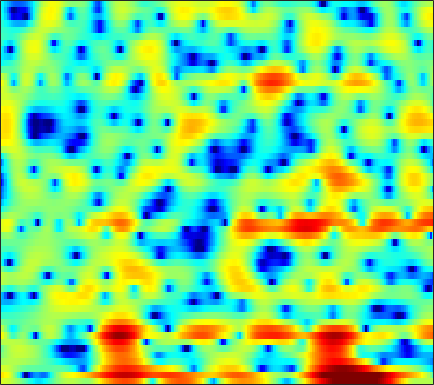

The file beside this chart, header and first rows:
3.3328, 3.2705, 3.1092, 2.8609, 2.6238, 2.2343, 1.734, 1.3107, 0.67943, -0.023268, -0.82241, -1.4637, -2.3714, -3.3261, -4.0653, -4.9918, -5.7724, -6.1575, -6.1596, -5.73, -4.9645, -4.2221, -3.1714, -2.1433
5.728, 5.481, 4.97, 4.236, 3.516, 2.295, 0.7139, -0.7696, -3.31, -6.773, -12.17, -19.95, -23.41, -13.98, -11.25, -9.402, -8.789, -8.88, -9.565, -10.38, -10.36, -9.234, -6.942, -4.499
3.086, 3.059, 2.909, 2.639, 2.36, 1.899, 1.357, 0.9205, 0.3298, -0.2059, -0.6367, -0.8775, -1.104, -1.232, -1.298, -1.355, -1.417, -1.475, -1.558, -1.623, -1.649, -1.642, -1.608, -1.52
1.051, 1.312, 1.581, 1.767, 1.853, 1.906, 1.903, 1.86, 1.769, 1.643, 1.493, 1.364, 1.163, 0.9278, 0.7419, 0.4566, 0.1524, -0.1119, -0.4907, -0.9005, -1.342, -1.693, -2.186, -2.715
-0.4105, 0.1602, 0.8246, 1.379, 1.712, 2.058, 2.31, 2.435, 2.523, 2.528, 2.453, 2.353, 2.158, 1.891, 1.647, 1.258, 0.7825, 0.3714, -0.25, -0.9707, -1.813, -2.522, -3.572, -4.758
-1.332, -0.3383, 0.6739, 1.429, 1.858, 2.283, 2.563, 2.688, 2.769, 2.741, 2.63, 2.5, 2.256, 1.952, 1.687, 1.279, 0.8108, 0.4101, -0.2054, -0.9389, -1.819, -2.587, -3.825, -5.342
1.801, 2.024, 2.182, 2.237, 2.244, 2.211, 2.163, 2.112, 2.017, 1.818, 1.543, 1.252, 0.7688, 0.2213, -0.194, -0.6557, -0.9263, -1.004, -1.017, -0.9942, -1.072, -1.245, -1.679, -2.324
4.951, 4.049, 2.506, 0.6229, -0.9156, -2.521, -2.584, -1.773, -0.5106, 0.3736, 0.6381, 0.433, -0.6289, -2.704, -5.375, -12.08, -16.69, -8.87, -3.715, -0.8211, 0.8867, 1.691, 2.223, 2.283
2.712, 1.717, 0.03272, -2.005, -3.644, -5.164, -4.975, -3.939, -2.409, -1.212, -0.4606, -0.1982, -0.1714, -0.4058, -0.6674, -0.8882, -0.7673, -0.3741, 0.3981, 1.227, 1.911, 2.287, 2.561, 2.563
-0.3916, -0.6649, -1.063, -1.427, -1.645, -1.822, -1.859, -1.776, -1.548, -1.264, -0.9738, -0.7732, -0.533, -0.3086, -0.1427, 0.07994, 0.3284, 0.5333, 0.822, 1.117, 1.361, 1.5, 1.602, 1.587
-2.916, -2.874, -2.819, -2.766, -2.709, -2.62, -2.49, -2.357, -2.163, -1.934, -1.692, -1.494, -1.22, -0.9327, -0.6976, -0.3769, -0.04276, 0.2153, 0.5529, 0.8833, 1.19, 1.395, 1.621, 1.789
-5.451, -5.269, -5.064, -4.879, -4.734, -4.499, -4.215, -3.994, -3.692, -3.417, -3.129, -2.914, -2.627, -2.325, -2.065, -1.67, -1.196, -0.7989, -0.2334, 0.355, 0.9312, 1.344, 1.849, 2.283
-7.781, -7.812, -8.025, -8.206, -8.15, -7.748, -7.046, -6.47, -5.765, -5.228, -4.95, -4.906, -5.015, -5.178, -5.215, -4.952, -4.212, -3.394, -2.123, -0.8331, 0.3539, 1.147, 2.062, 2.83
-7.117, -8.287, -11.11, -16.86, -27.21, -16.78, -10.6, -8.105, -6.052, -5.035, -4.853, -5.263, -6.669, -9.46, -13.33, -24.29, -13.56, -8.512, -4.447, -1.738, 0.2213, 1.359, 2.551, 3.453
-1.231, -1.806, -2.699, -3.491, -3.759, -3.532, -2.807, -2.172, -1.45, -1.038, -1.009, -1.231, -1.826, -2.629, -3.197, -3.568, -3.204, -2.546, -1.449, -0.4066, 0.5304, 1.148, 1.88, 2.483
2.178, 1.901, 1.562, 1.315, 1.205, 1.165, 1.222, 1.313, 1.432, 1.494, 1.457, 1.358, 1.112, 0.7585, 0.434, -0.04879, -0.6198, -1.114, -1.876, -2.74, -3.569, -3.965, -3.833, -3.001
2.466, 2.097, 1.68, 1.394, 1.282, 1.28, 1.425, 1.594, 1.833, 2.048, 2.194, 2.221, 2.129, 1.863, 1.527, 0.8653, -0.1061, -1.101, -2.95, -5.682, -10.22, -16.46, -17.58, -9.624
0.02075, -0.9354, -2.172, -3.064, -3.268, -2.805, -1.799, -0.9401, 0.1401, 1.063, 1.761, 2.13, 2.432, 2.518, 2.433, 2.126, 1.598, 1.066, 0.1888, -0.7897, -1.697, -2.19, -2.388, -2.081
-3.391, -5.388, -9.389, -17.53, -29.16, -12.36, -7.017, -4.556, -2.219, -0.5789, 0.6015, 1.267, 1.906, 2.305, 2.476, 2.551, 2.478, 2.348, 2.101, 1.802, 1.506, 1.307, 1.069, 0.8912
-3.048, -3.826, -4.821, -5.501, -5.597, -5.041, -3.98, -3.068, -1.88, -0.831, 0.04411, 0.5933, 1.178, 1.613, 1.854, 2.073, 2.186, 2.209, 2.18, 2.081, 1.924, 1.78, 1.543, 1.251
-2.108, -2.178, -2.261, -2.279, -2.209, -2.016, -1.705, -1.414, -0.9781, -0.5291, -0.08335, 0.2257, 0.6077, 0.945, 1.155, 1.38, 1.54, 1.617, 1.658, 1.637, 1.547, 1.44, 1.245, 0.9743
-1.407, -1.162, -0.9483, -0.8288, -0.7863, -0.7888, -0.8064, -0.801, -0.7787, -0.6828, -0.5075, -0.3321, -0.05657, 0.2365, 0.4508, 0.7052, 0.9216, 1.048, 1.155, 1.204, 1.188, 1.115, 0.9621, 0.7485
0.1588, 0.5922, 0.9041, 0.91, 0.7141, 0.2426, -0.4304, -1.019, -1.733, -2.123, -2.083, -1.79, -1.245, -0.704, -0.343, 0.04809, 0.363, 0.5704, 0.8262, 1.019, 1.125, 1.107, 0.9357, 0.6214
3.191, 3.692, 3.973, 3.777, 3.294, 2.12, 0.1416, -2.087, -6.57, -12.2, -8.789, -5.437, -2.793, -1.532, -1.199, -1.225, -1.403, -1.302, -0.642, 0.3051, 1.071, 1.398, 1.304, 0.5062
3.261, 3.845, 4.285, 4.307, 4.047, 3.26, 1.957, 0.6768, -1.204, -2.492, -2.529, -2.012, -1.535, -1.815, -2.773, -5.594, -12.34, -38.66, -9.128, -3.527, -0.7786, 0.2999, 0.822, 0.3547
-0.6805, 0.08634, 0.8587, 1.358, 1.552, 1.597, 1.455, 1.26, 0.9484, 0.6188, 0.3232, 0.104, -0.2662, -0.8026, -1.344, -2.177, -2.84, -2.991, -2.531, -1.608, -0.673, -0.1329, 0.2966, 0.4233
-4.489, -3.57, -2.49, -1.577, -1.017, -0.4023, 0.05194, 0.301, 0.5195, 0.6353, 0.6761, 0.6461, 0.5546, 0.4014, 0.2718, 0.09957, -0.02323, -0.05605, -0.02301, 0.09827, 0.2516, 0.3701, 0.4767, 0.5396
-7.865, -6.637, -5.111, -3.764, -2.864, -1.827, -0.9804, -0.4541, 0.1161, 0.5579, 0.8681, 1.03, 1.157, 1.203, 1.195, 1.144, 1.057, 0.9838, 0.8746, 0.7518, 0.6268, 0.528, 0.4171, 0.3209
-10.74, -8.892, -6.758, -4.945, -3.743, -2.353, -1.183, -0.4444, 0.359, 0.9857, 1.433, 1.68, 1.888, 1.988, 1.99, 1.917, 1.76, 1.593, 1.303, 0.9319, 0.4967, 0.1335, -0.3376, -0.747
-11.29, -9.511, -7.178, -5.034, -3.57, -1.904, -0.5058, 0.3493, 1.259, 1.92, 2.362, 2.574, 2.715, 2.731, 2.674, 2.521, 2.288, 2.035, 1.587, 0.9582, 0.09413, -0.7499, -2.195, -3.919
-14.62, -11.53, -7.825, -4.854, -3.038, -1.08, 0.4252, 1.287, 2.122, 2.599, 2.795, 2.758, 2.548, 2.215, 1.968, 1.695, 1.519, 1.427, 1.25, 0.8864, 0.1646, -0.6966, -2.502, -5.399
-12.17, -9.693, -6.529, -3.875, -2.25, -0.4853, 0.8025, 1.488, 1.993, 2.061, 1.658, 1.039, -0.2225, -1.906, -3.224, -4.223, -3.672, -2.608, -1.207, -0.203, 0.3282, 0.4563, 0.3425, 0.05637
-6.831, -5.9, -4.318, -2.617, -1.456, -0.124, 0.8359, 1.296, 1.539, 1.344, 0.589, -0.3775, -2.381, -5.566, -9.257, -14.63, -9.917, -6.257, -3.095, -1.125, 0.1715, 0.8138, 1.391, 1.741
-10.49, -7.552, -4.529, -2.292, -1.008, 0.2869, 1.152, 1.552, 1.77, 1.631, 1.172, 0.6296, -0.2732, -1.251, -1.875, -2.331, -2.198, -1.762, -0.9953, -0.2291, 0.4372, 0.8241, 1.192, 1.408
-5.573, -3.919, -1.868, -0.2533, 0.6881, 1.58, 2.15, 2.373, 2.428, 2.234, 1.872, 1.511, 0.9613, 0.424, 0.06485, -0.2838, -0.4615, -0.4938, -0.4158, -0.2527, -0.1146, -0.02821, 0.01052, -0.05672
1.743, 1.978, 2.4, 2.808, 3.049, 3.226, 3.21, 3.06, 2.683, 2.136, 1.43, 0.8387, 0.006997, -0.8027, -1.341, -1.913, -2.285, -2.444, -2.513, -2.475, -2.397, -2.354, -2.359, -2.506
4.825, 4.846, 4.846, 4.764, 4.611, 4.275, 3.728, 3.177, 2.243, 1.074, -0.3342, -1.528, -3.234, -4.981, -6.149, -7.318, -7.832, -7.801, -7.455, -7, -6.499, -6.193, -5.883, -5.717
5.757, 5.876, 5.873, 5.667, 5.365, 4.737, 3.84, 2.972, 1.529, -0.2849, -2.519, -4.517, -7.75, -11.87, -15.98, -22.27, -20.55, -17.37, -14.59, -12.92, -11.91, -11.34, -10.66, -9.906
5.669, 6.013, 6.173, 6.007, 5.678, 4.949, 3.891, 2.859, 1.14, -0.985, -3.567, -5.827, -9.255, -13.05, -15.87, -18.76, -19.33, -18.8, -17.84, -17.4, -17.79, -18.49, -18.86, -17.11
5.559, 5.955, 6.167, 6.034, 5.713, 4.996, 3.93, 2.888, 1.149, -1.026, -3.659, -5.997, -9.63, -13.86, -17.36, -20.83, -20.58, -19.34, -18.16, -17.96, -18.92, -20.6, -23.32, -20.15
5.439, 5.705, 5.834, 5.696, 5.411, 4.779, 3.844, 2.943, 1.458, -0.3955, -2.645, -4.645, -7.831, -11.69, -14.94, -18.25, -17.41, -15.81, -14.11, -13.07, -12.41, -12.08, -11.48, -10.55
4.658, 4.878, 4.992, 4.897, 4.687, 4.214, 3.529, 2.876, 1.827, 0.5873, -0.851, -2.017, -3.639, -5.212, -6.266, -7.307, -7.85, -7.961, -7.841, -7.568, -7.255, -6.979, -6.549, -6.117
3.451, 3.698, 3.844, 3.797, 3.652, 3.336, 2.894, 2.487, 1.849, 1.12, 0.3185, -0.3081, -1.158, -1.982, -2.544, -3.164, -3.644, -3.891, -4.088, -4.15, -4.113, -4.023, -3.888, -3.736
2.779, 2.91, 2.894, 2.717, 2.515, 2.212, 1.907, 1.692, 1.414, 1.121, 0.7929, 0.4979, 0.04887, -0.4579, -0.8453, -1.372, -1.841, -2.127, -2.399, -2.527, -2.511, -2.458, -2.368, -2.281
3.339, 3.065, 2.465, 1.669, 1.036, 0.3116, -0.02611, 0.02817, 0.3982, 0.8516, 1.168, 1.248, 1.12, 0.7223, 0.2486, -0.5622, -1.44, -2.028, -2.511, -2.524, -2.152, -1.766, -1.26, -0.9331
4.649, 3.921, 2.486, 0.2974, -2.061, -6.398, -8.57, -5.606, -1.76, 0.713, 2.149, 2.733, 2.919, 2.472, 1.69, -0.002896, -2.67, -5.504, -9.172, -7.329, -3.691, -1.702, 0.02579, 0.9314
2.827, 2.297, 1.23, -0.3171, -1.81, -3.866, -4.483, -3.356, -1.097, 0.8226, 2.151, 2.74, 3.019, 2.719, 2.118, 0.7459, -1.303, -3.15, -4.95, -4.234, -2.148, -0.7527, 0.5504, 1.223
-1.668, -1.454, -1.386, -1.474, -1.549, -1.541, -1.273, -0.8786, -0.1569, 0.6276, 1.335, 1.726, 2.03, 2.063, 1.914, 1.523, 0.9957, 0.6212, 0.2536, 0.1425, 0.2306, 0.37, 0.5015, 0.4855
-4.903, -4.315, -3.828, -3.487, -3.208, -2.721, -2.065, -1.478, -0.6325, 0.1982, 0.9503, 1.433, 1.917, 2.219, 2.316, 2.316, 2.183, 2.027, 1.75, 1.443, 1.123, 0.8782, 0.5238, 0.1459
-5.391, -5.639, -6.193, -6.726, -6.796, -6.128, -4.72, -3.438, -1.76, -0.2821, 0.9182, 1.659, 2.424, 2.94, 3.177, 3.311, 3.245, 3.07, 2.681, 2.124, 1.431, 0.8428, 0.02424, -0.7529
-4.389, -5.752, -8.541, -13.65, -22.73, -16.35, -8.682, -5.439, -2.432, -0.264, 1.347, 2.274, 3.218, 3.861, 4.169, 4.338, 4.237, 3.977, 3.385, 2.471, 1.189, -0.04201, -2.031, -4.199
-2.63, -3.554, -4.923, -6.182, -6.676, -6.191, -4.635, -3.223, -1.445, 0.1034, 1.395, 2.198, 3.057, 3.693, 4.013, 4.226, 4.174, 3.946, 3.341, 2.342, 0.8371, -0.7402, -3.721, -8.467
-2.118, -2.425, -2.823, -3.131, -3.215, -3.089, -2.693, -2.257, -1.537, -0.7539, 0.04535, 0.622, 1.339, 1.969, 2.359, 2.757, 2.972, 2.991, 2.785, 2.295, 1.51, 0.7424, -0.4396, -1.636
-2.643, -2.766, -3.061, -3.4, -3.624, -3.828, -3.887, -3.838, -3.626, -3.268, -2.756, -2.274, -1.51, -0.6623, 0.002552, 0.8496, 1.579, 2.012, 2.424, 2.613, 2.59, 2.459, 2.162, 1.803
-3.219, -3.623, -4.402, -5.337, -6.075, -6.958, -7.594, -7.864, -8.064, -8.107, -7.979, -7.58, -6.493, -4.83, -3.413, -1.57, 0.05491, 1.087, 2.205, 3.028, 3.572, 3.809, 3.911, 3.807
-3.587, -4.625, -6.474, -8.979, -11.31, -14.57, -16.03, -15.53, -14.76, -15.14, -17.5, -21.1, -19.14, -11.8, -7.96, -4.237, -1.449, 0.193, 1.911, 3.201, 4.122, 4.588, 4.939, 4.973
-3.886, -5.16, -7.37, -10.36, -13.34, -18.28, -20.03, -18.02, -15.86, -14.98, -14.94, -14.77, -13.21, -10.16, -7.694, -4.709, -2.165, -0.5462, 1.254, 2.682, 3.756, 4.346, 4.854, 5.041
-4.359, -5.21, -6.451, -7.794, -8.794, -9.993, -10.8, -11.06, -11.1, -10.97, -10.66, -10.26, -9.342, -7.957, -6.687, -4.787, -2.845, -1.451, 0.2279, 1.649, 2.782, 3.439, 4.054, 4.399
